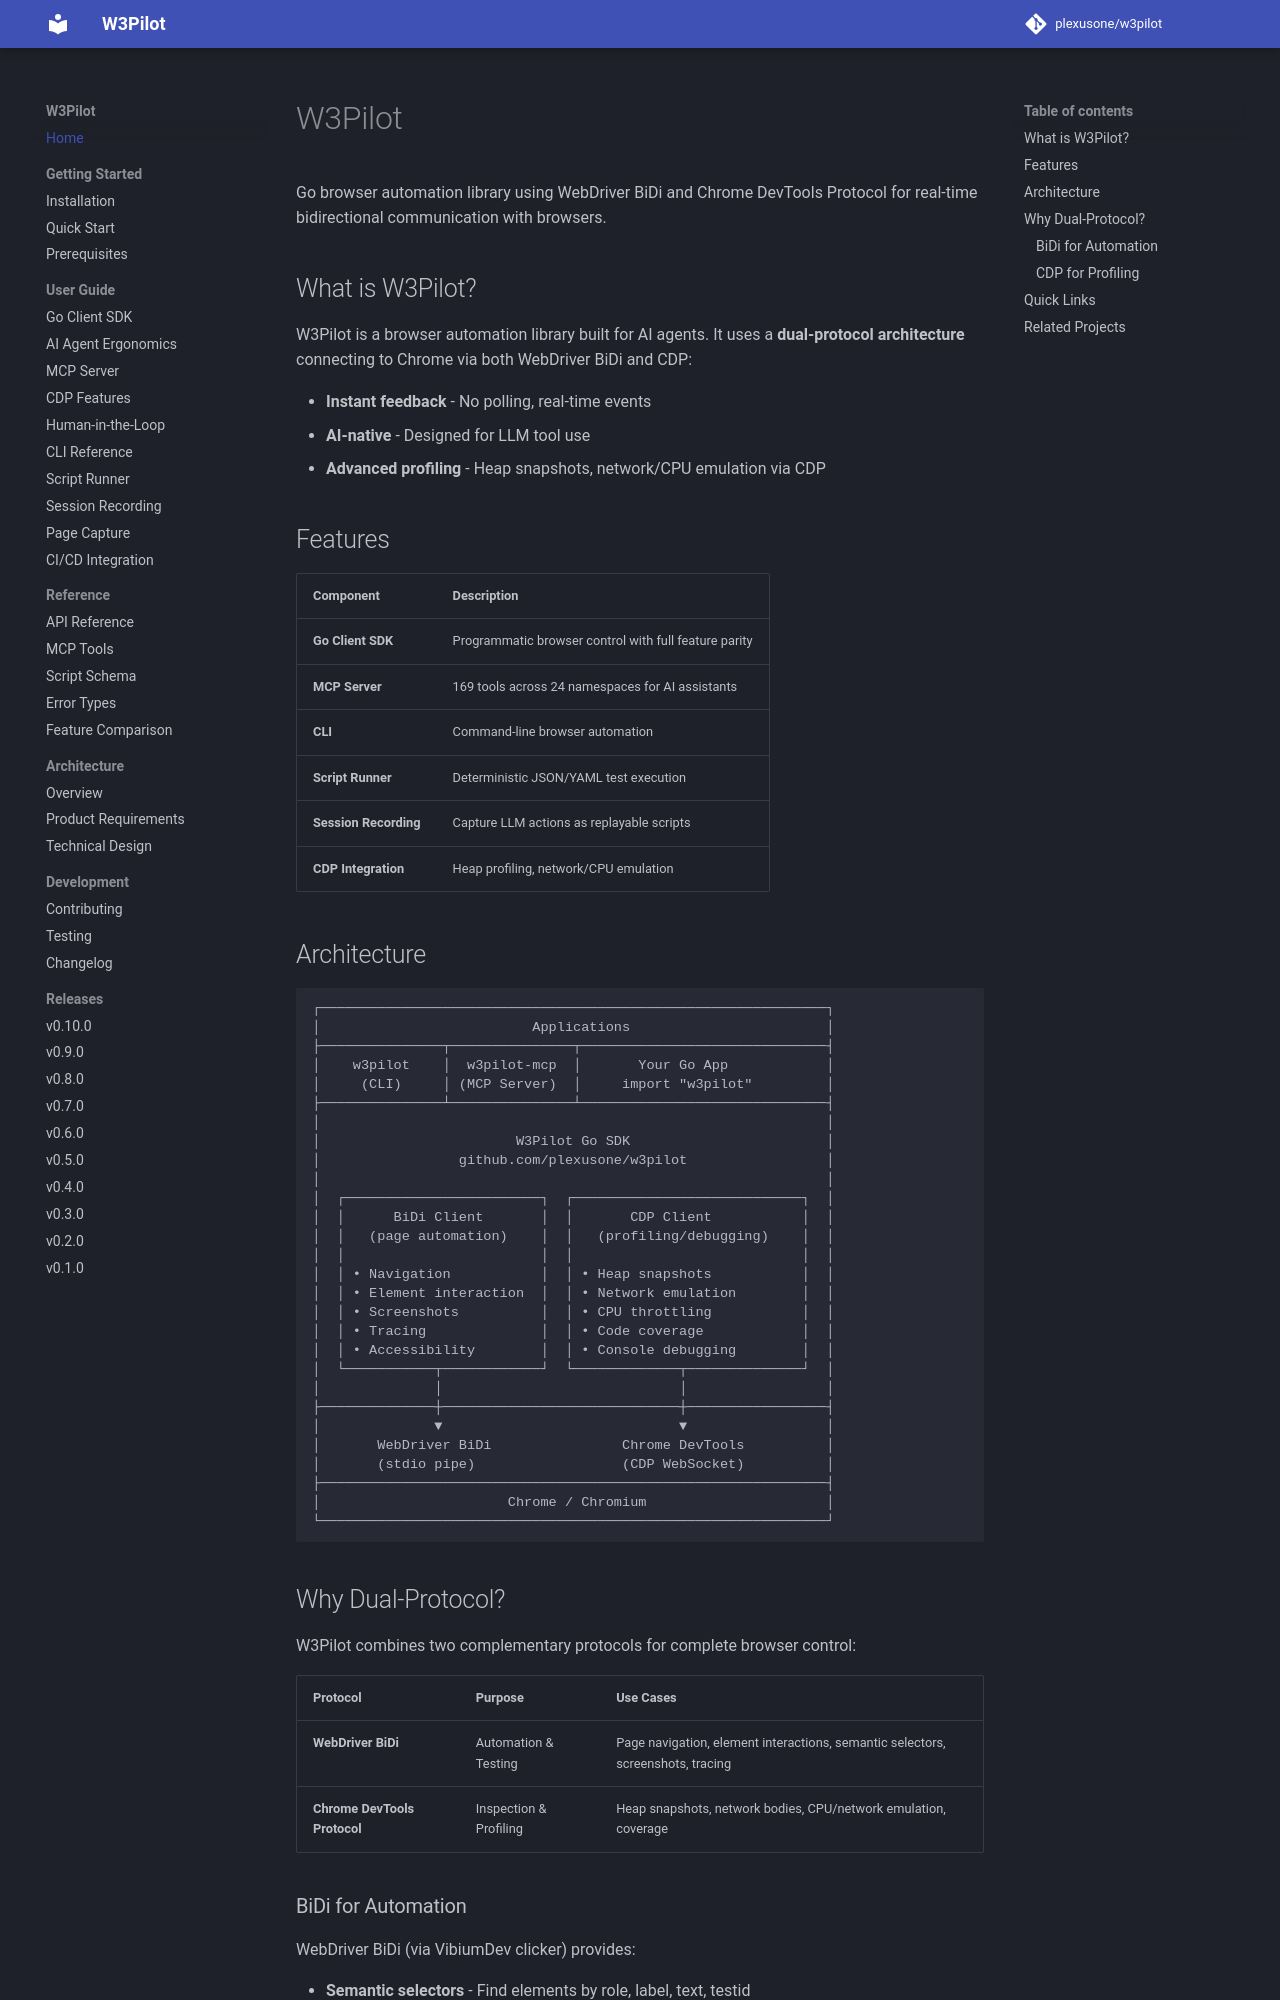

repository: plexusone/w3pilot · page: index.html · generator: mkdocs

# W3Pilot

Go browser automation library using WebDriver BiDi and Chrome DevTools Protocol for real-time bidirectional communication with browsers.

## What is W3Pilot?

W3Pilot is a browser automation library built for AI agents. It uses a **dual-protocol architecture** connecting to Chrome via both WebDriver BiDi and CDP:

- **Instant feedback** - No polling, real-time events
- **AI-native** - Designed for LLM tool use
- **Advanced profiling** - Heap snapshots, network/CPU emulation via CDP

## Features

| Component | Description |
|-----------|-------------|
| **Go Client SDK** | Programmatic browser control with full feature parity |
| **MCP Server** | 169 tools across 24 namespaces for AI assistants |
| **CLI** | Command-line browser automation |
| **Script Runner** | Deterministic JSON/YAML test execution |
| **Session Recording** | Capture LLM actions as replayable scripts |
| **CDP Integration** | Heap profiling, network/CPU emulation |

## Architecture

```
┌──────────────────────────────────────────────────────────────┐
│                          Applications                        │
├───────────────┬───────────────┬──────────────────────────────┤
│    w3pilot    │  w3pilot-mcp  │       Your Go App            │
│     (CLI)     │ (MCP Server)  │     import "w3pilot"         │
├───────────────┴───────────────┴──────────────────────────────┤
│                                                              │
│                        W3Pilot Go SDK                        │
│                 github.com/plexusone/w3pilot                 │
│                                                              │
│  ┌────────────────────────┐  ┌────────────────────────────┐  │
│  │      BiDi Client       │  │       CDP Client           │  │
│  │   (page automation)    │  │   (profiling/debugging)    │  │
│  │                        │  │                            │  │
│  │ • Navigation           │  │ • Heap snapshots           │  │
│  │ • Element interaction  │  │ • Network emulation        │  │
│  │ • Screenshots          │  │ • CPU throttling           │  │
│  │ • Tracing              │  │ • Code coverage            │  │
│  │ • Accessibility        │  │ • Console debugging        │  │
│  └───────────┬────────────┘  └─────────────┬──────────────┘  │
│              │                             │                 │
├──────────────┼─────────────────────────────┼─────────────────┤
│              ▼                             ▼                 │
│       WebDriver BiDi                Chrome DevTools          │
│       (stdio pipe)                  (CDP WebSocket)          │
├──────────────────────────────────────────────────────────────┤
│                       Chrome / Chromium                      │
└──────────────────────────────────────────────────────────────┘
```
